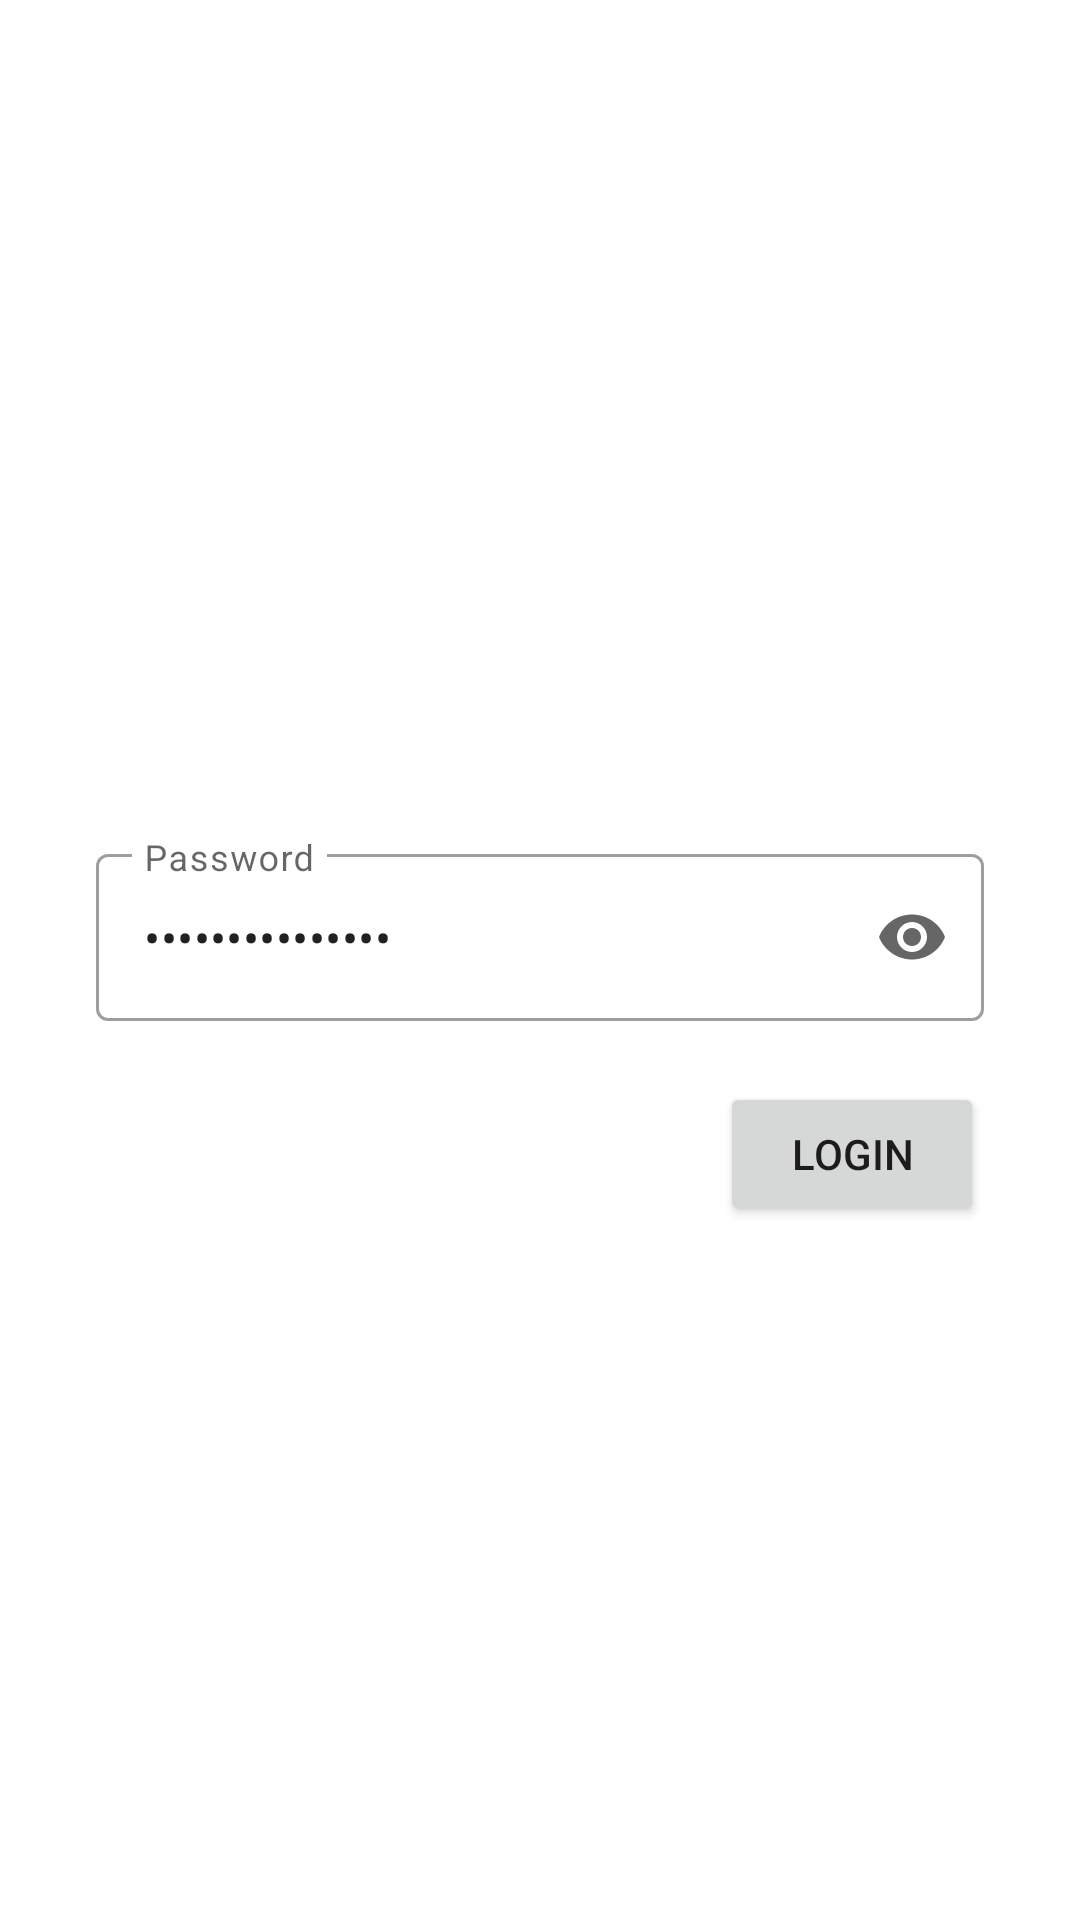

Here is an Android app screen rendered from its layout file. Give the layout XML and the strings, colors and styles it references.
<!-- AndroidManifest.xml: application theme Theme.SafelyCamera -->
<!-- res/layout/login_fragment.xml -->
<?xml version="1.0" encoding="utf-8"?>
<layout xmlns:android="http://schemas.android.com/apk/res/android"
    xmlns:app="http://schemas.android.com/apk/res-auto"
    xmlns:bind="http://schemas.android.com/apk/res-auto"
    xmlns:tools="http://schemas.android.com/tools">

    <data>

        <variable
            name="vm"
            type="pl.example.safelycamera.login.LoginViewModel" />

        <variable
            name="handler"
            type="pl.example.safelycamera.login.LoginHandler" />
    </data>

    <androidx.constraintlayout.widget.ConstraintLayout
        android:layout_width="match_parent"
        android:layout_height="match_parent"
        tools:context=".login.LoginFragment">

        <com.google.android.material.textfield.TextInputLayout
            android:id="@+id/textInputLayout"
            style="@style/Widget.MaterialComponents.TextInputLayout.OutlinedBox"
            android:layout_width="match_parent"
            android:layout_height="wrap_content"
            android:layout_margin="32dp"
            app:endIconMode="password_toggle"
            app:errorEnabled="true"
            app:layout_constraintBottom_toBottomOf="parent"
            app:layout_constraintEnd_toEndOf="parent"
            app:layout_constraintStart_toStartOf="parent"
            app:layout_constraintTop_toTopOf="parent"
            bind:error="@{vm.errors}">

            <com.google.android.material.textfield.TextInputEditText
                android:id="@+id/passwordInput"
                android:layout_width="match_parent"
                android:layout_height="wrap_content"
                android:hint="@string/login_password_prompt"
                android:inputType="textPassword"
                android:text="@={vm.password}" />
        </com.google.android.material.textfield.TextInputLayout>

        <Button
            android:id="@+id/loginButton"
            android:layout_width="wrap_content"
            android:layout_height="wrap_content"
            android:enabled="@{vm.canProceed}"
            android:text="@string/login_button_label"
            android:onClick="@{() -> handler.onLogin()}"
            app:layout_constraintEnd_toEndOf="@+id/textInputLayout"
            app:layout_constraintTop_toBottomOf="@+id/textInputLayout" />

    </androidx.constraintlayout.widget.ConstraintLayout>
</layout>
<!-- resources referenced by this layout -->
<resources>
  <string name="login_button_label">Login</string>
  <string name="login_password_prompt">Password</string>
  <style name="Theme.SafelyCamera" parent="Theme.MaterialComponents.DayNight.DarkActionBar">
          
          <item name="colorPrimary">@color/purple_500</item>
          <item name="colorPrimaryVariant">@color/purple_700</item>
          <item name="colorOnPrimary">@color/white</item>
          
          <item name="colorSecondary">@color/teal_200</item>
          <item name="colorSecondaryVariant">@color/teal_700</item>
          <item name="colorOnSecondary">@color/black</item>
          
          <item name="android:statusBarColor" tools:targetApi="l">?attr/colorPrimaryVariant</item>
          
      </style>
  <!-- not gathered from this repository: default colours our renderer supplied (Android Studio template values) -->
  <color name="purple_500">#FF6200EE</color>
  <color name="purple_700">#FF3700B3</color>
  <color name="teal_200">#FF03DAC5</color>
  <color name="teal_700">#FF018786</color>
  <color name="black">#FF000000</color>
  <color name="white">#FFFFFFFF</color>
</resources>
